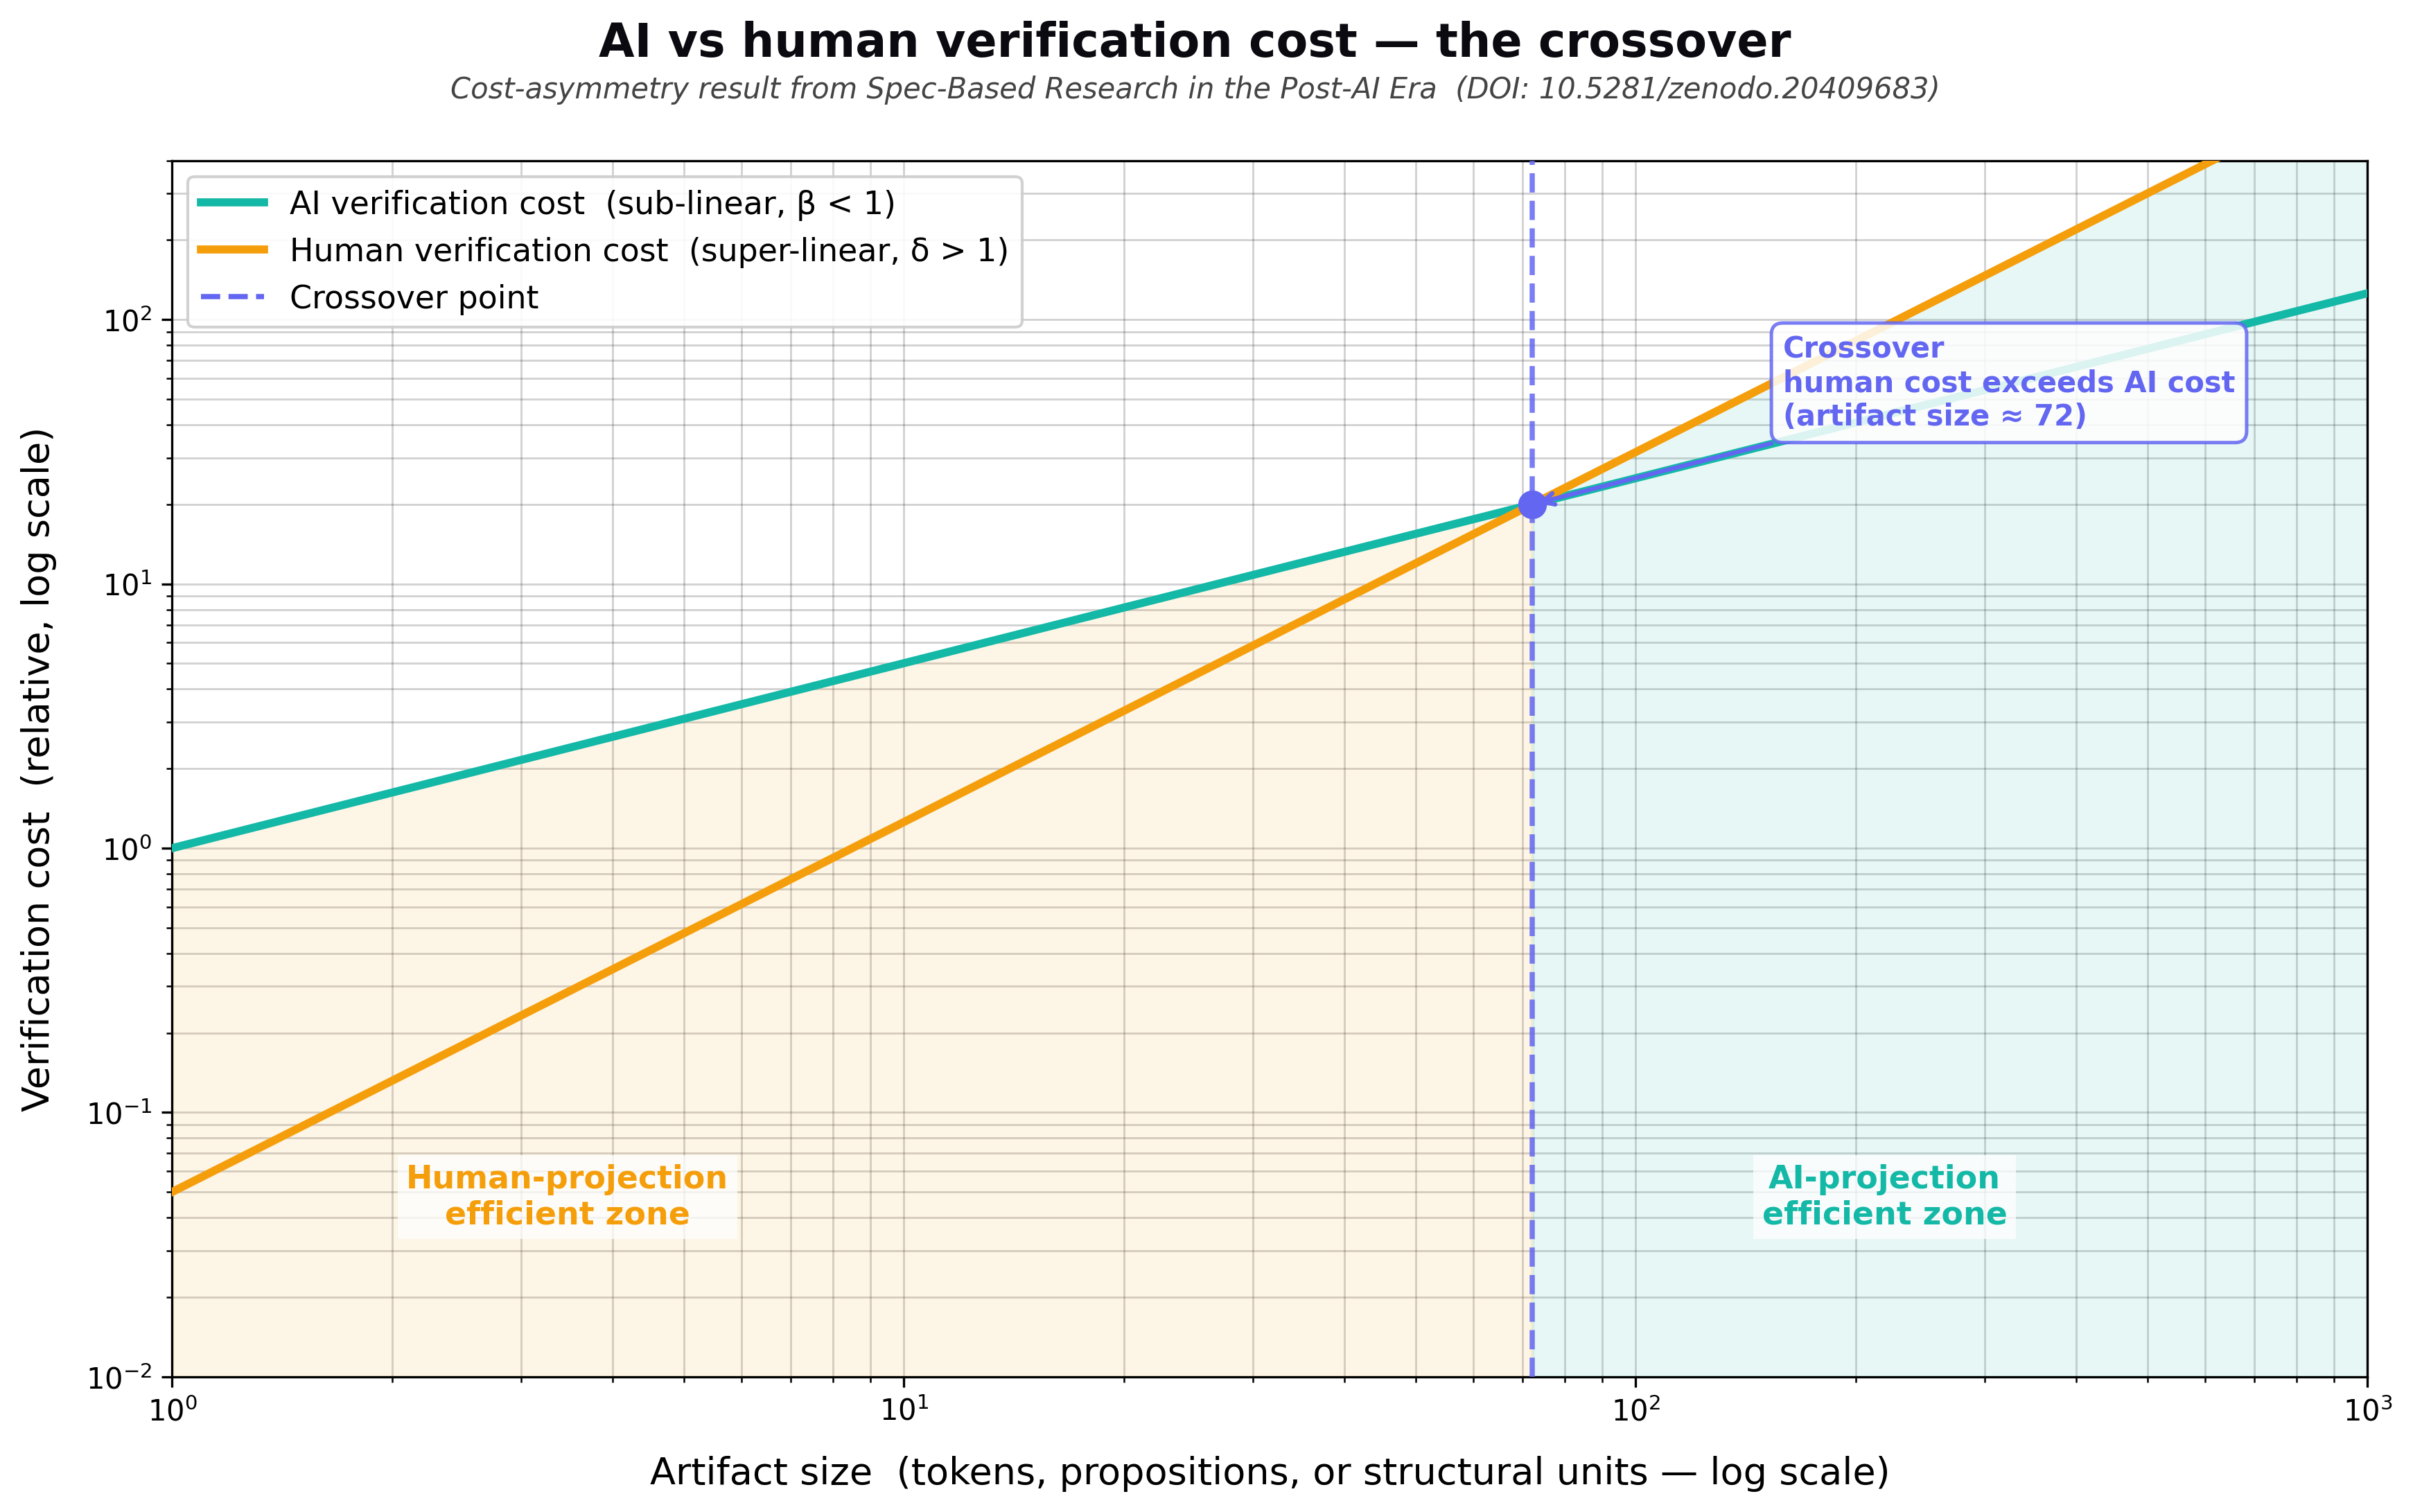

Source code (Python):
"""
Cost-asymmetry crossover chart for Zharnikov (2026ao)
=====================================================
Companion computation script for the cost-asymmetry result in:
  "Spec-Based Research in the Post-AI Era"
  DOI: 10.5281/zenodo.20409683

Run command:
    python cost_asymmetry_crossover.py
    # or:
    uv run python cost_asymmetry_crossover.py

Expected outputs (written to same directory as this script):
    cost_asymmetry_crossover.png  — 300 dpi, 1600x1000 px publication-quality raster
    cost_asymmetry_crossover.svg  — vector, same chart

Crossover x-coordinate is printed to stdout for paper reproducibility
(per PAPER_QUALITY_STANDARDS items 37a-37e numerical alignment).

Companion Computation
---------------------
This script implements the P3 cost-asymmetry result from Section 3 of
the working paper. Parameters are set as named constants at the top of
the file. The crossover is the unique x* where c_AI(x*) = c_human(x*),
solved analytically as x* = (gamma / alpha) ** (1 / (beta - delta)).

Suggested public mirror path (spectralbranding/meaningfulness-papers):
    meaningfulness-papers/meaning-meaningfulness/code/cost_asymmetry_crossover.py
"""

import os
import numpy as np
import matplotlib

matplotlib.use("Agg")
import matplotlib.pyplot as plt
import matplotlib.patches as mpatches
from matplotlib.lines import Line2D

# ---------------------------------------------------------------------------
# Parameters — all values are CONSTANTS; edit here to reproduce variants
# ---------------------------------------------------------------------------

ALPHA = 1.0  # AI cost scale factor
BETA = 0.7  # AI cost exponent  (sub-linear:  beta  < 1)

GAMMA = 0.05  # Human cost scale factor
DELTA = 1.4  # Human cost exponent (super-linear: delta > 1)

# Asymmetry condition: BETA < 1 < DELTA  (must hold; script asserts this)
assert (
    BETA < 1 < DELTA
), f"Asymmetry condition violated: need beta<1<delta, got {BETA}, {DELTA}"

# Plot range (artifact size, on log scale)
X_MIN = 1.0
X_MAX = 1000.0
N_POINTS = 2000

# DPI and figure size
DPI = 300
FIG_WIDTH_IN = 1600 / DPI  # ~5.33 in (will be saved at 300 dpi → 1600 px wide)
FIG_HEIGHT_IN = 1000 / DPI  # ~3.33 in

# Override to standard publication-friendly inches; matplotlib saves at DPI so
# final pixel count = inches * DPI.  12 x 7.5 in @ 300 dpi = 3600 x 2250 px.
FIG_WIDTH_IN = 12.0
FIG_HEIGHT_IN = 7.5

# Y-axis display range (on log scale; keep curves visible without extreme tails)
Y_MIN = 0.01
Y_MAX = 400.0

# SBT-canonical color palette
COLOR_AI = "#14B8A6"  # teal
COLOR_HUMAN = "#F59E0B"  # amber
COLOR_GRID = "#0A0A10"  # near-black, used at 20% opacity
COLOR_SHADE_AI = "#14B8A6"
COLOR_SHADE_HUMAN = "#F59E0B"
COLOR_CROSSOVER = "#6366F1"  # indigo — distinct from both curves

BACKGROUND = "white"

# ---------------------------------------------------------------------------
# Analytic crossover solution
# ---------------------------------------------------------------------------


def crossover_x(alpha, beta, gamma, delta):
    """Return x* where alpha * x^beta == gamma * x^delta.

    Derivation:
        alpha * x^beta = gamma * x^delta
        (alpha / gamma) = x^(delta - beta)
        x* = (alpha / gamma) ^ (1 / (delta - beta))
    """
    exponent = 1.0 / (delta - beta)
    x_star = (alpha / gamma) ** exponent
    return x_star


def c_ai(x, alpha=ALPHA, beta=BETA):
    return alpha * np.power(x, beta)


def c_human(x, gamma=GAMMA, delta=DELTA):
    return gamma * np.power(x, delta)


# ---------------------------------------------------------------------------
# Main
# ---------------------------------------------------------------------------


def main():
    x_star = crossover_x(ALPHA, BETA, GAMMA, DELTA)
    y_star = c_ai(x_star)  # == c_human(x_star) by definition

    # Print to stdout for reproducibility record
    print(f"Crossover x-coordinate: {x_star:.4f}")
    print(f"Crossover y-coordinate (cost): {y_star:.4f}")
    print(f"Parameters: alpha={ALPHA}, beta={BETA}, gamma={GAMMA}, delta={DELTA}")

    x = np.logspace(np.log10(X_MIN), np.log10(X_MAX), N_POINTS)
    y_ai = c_ai(x)
    y_human = c_human(x)

    # ---------------------------------------------------------------------------
    # Figure
    # ---------------------------------------------------------------------------
    fig, ax = plt.subplots(figsize=(FIG_WIDTH_IN, FIG_HEIGHT_IN), facecolor=BACKGROUND)
    ax.set_facecolor(BACKGROUND)

    # Set explicit axis limits BEFORE drawing shaded regions + labels
    ax.set_xscale("log")
    ax.set_yscale("log")
    ax.set_xlim(X_MIN, X_MAX)
    ax.set_ylim(Y_MIN, Y_MAX)

    # Shaded regions (use finite Y_MIN so fill_between works on log scale)
    ax.fill_between(
        x,
        Y_MIN,
        np.maximum(y_ai, y_human),
        where=(x < x_star),
        color=COLOR_SHADE_HUMAN,
        alpha=0.10,
        zorder=1,
    )
    ax.fill_between(
        x,
        Y_MIN,
        np.maximum(y_ai, y_human),
        where=(x >= x_star),
        color=COLOR_SHADE_AI,
        alpha=0.10,
        zorder=1,
    )

    # Zone labels — use axes-fraction coordinates so placement is stable
    ax.text(
        0.18,
        0.12,  # left zone, lower portion
        "Human-projection\nefficient zone",
        fontsize=11,
        color=COLOR_HUMAN,
        fontweight="bold",
        ha="center",
        va="bottom",
        transform=ax.transAxes,
        zorder=5,
        bbox=dict(facecolor="white", edgecolor="none", alpha=0.75, pad=3),
    )
    ax.text(
        0.78,
        0.12,  # right zone, lower portion
        "AI-projection\nefficient zone",
        fontsize=11,
        color=COLOR_AI,
        fontweight="bold",
        ha="center",
        va="bottom",
        transform=ax.transAxes,
        zorder=5,
        bbox=dict(facecolor="white", edgecolor="none", alpha=0.75, pad=3),
    )

    # Cost curves
    ax.plot(
        x,
        y_ai,
        color=COLOR_AI,
        linewidth=2.8,
        label="AI verification cost  (scales sub-linearly)",
        zorder=4,
    )
    ax.plot(
        x,
        y_human,
        color=COLOR_HUMAN,
        linewidth=2.8,
        label="Human verification cost  (scales super-linearly)",
        zorder=4,
    )

    # Crossover vertical dashed line
    ax.axvline(
        x=x_star,
        color=COLOR_CROSSOVER,
        linestyle="--",
        linewidth=1.8,
        zorder=3,
        alpha=0.85,
    )

    # Crossover annotation
    ax.annotate(
        f"Crossover\nhuman cost exceeds AI cost\n(artifact size ≈ {x_star:.0f})",
        xy=(x_star, y_star),
        xytext=(x_star * 2.2, y_star * 2.0),
        fontsize=10,
        color=COLOR_CROSSOVER,
        fontweight="bold",
        ha="left",
        arrowprops=dict(
            arrowstyle="->",
            color=COLOR_CROSSOVER,
            lw=1.5,
        ),
        zorder=6,
        bbox=dict(
            facecolor="white",
            edgecolor=COLOR_CROSSOVER,
            alpha=0.85,
            boxstyle="round,pad=0.4",
            linewidth=1.2,
        ),
    )

    # Crossover dot
    ax.scatter([x_star], [y_star], color=COLOR_CROSSOVER, s=80, zorder=7)

    # Grid
    ax.grid(True, which="both", color=COLOR_GRID, alpha=0.18, linewidth=0.7)
    ax.set_axisbelow(True)

    # Axis labels
    ax.set_xlabel(
        "Artifact size  (tokens, propositions, or structural units — log scale)",
        fontsize=13,
        labelpad=10,
    )
    ax.set_ylabel(
        "Verification cost  (relative, log scale)",
        fontsize=13,
        labelpad=10,
    )

    # Legend
    legend_handles = [
        Line2D(
            [0],
            [0],
            color=COLOR_AI,
            linewidth=2.8,
            label="AI verification cost  (sub-linear, β < 1)",
        ),
        Line2D(
            [0],
            [0],
            color=COLOR_HUMAN,
            linewidth=2.8,
            label="Human verification cost  (super-linear, δ > 1)",
        ),
        Line2D(
            [0],
            [0],
            color=COLOR_CROSSOVER,
            linestyle="--",
            linewidth=1.8,
            label="Crossover point",
        ),
    ]
    ax.legend(
        handles=legend_handles,
        loc="upper left",
        fontsize=11,
        framealpha=0.9,
        edgecolor="#cccccc",
    )

    # Title and subtitle
    fig.text(
        0.5,
        0.97,
        "AI vs human verification cost — the crossover",
        ha="center",
        va="top",
        fontsize=16,
        fontweight="bold",
        color="#0A0A10",
    )
    fig.text(
        0.5,
        0.935,
        "Cost-asymmetry result from Spec-Based Research in the Post-AI Era"
        "  (DOI: 10.5281/zenodo.20409683)",
        ha="center",
        va="top",
        fontsize=10,
        color="#444444",
        style="italic",
    )

    # Adjust subplot margins to accommodate suptitle
    plt.subplots_adjust(top=0.88, bottom=0.10, left=0.09, right=0.97)

    # ---------------------------------------------------------------------------
    # Save outputs
    # ---------------------------------------------------------------------------
    script_dir = os.path.dirname(os.path.abspath(__file__))
    png_path = os.path.join(script_dir, "cost_asymmetry_crossover.png")
    svg_path = os.path.join(script_dir, "cost_asymmetry_crossover.svg")

    fig.savefig(png_path, dpi=DPI, bbox_inches="tight", facecolor=BACKGROUND)
    fig.savefig(svg_path, bbox_inches="tight", facecolor=BACKGROUND)

    print(f"Saved: {png_path}")
    print(f"Saved: {svg_path}")
    plt.close(fig)


if __name__ == "__main__":
    main()
